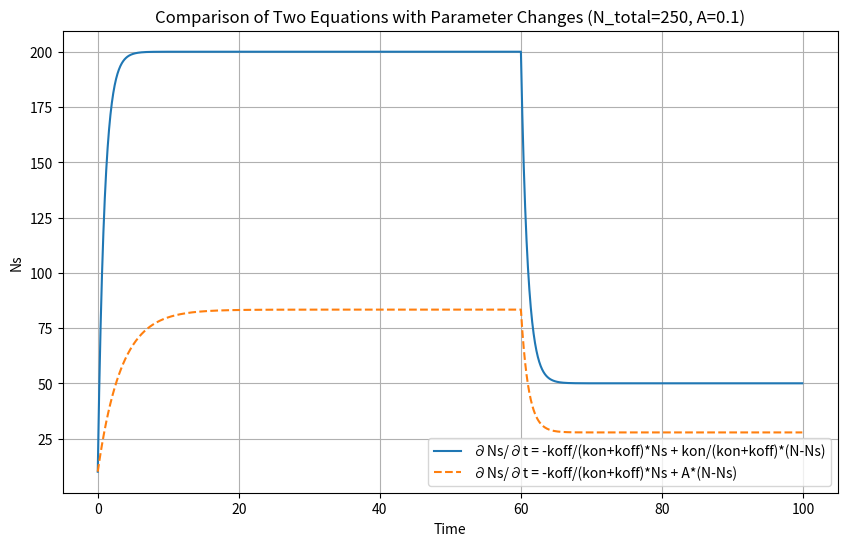

Write the Python code that produced this figure.
import numpy as np
import matplotlib.pyplot as plt

# パラメータ
N_total = 250  # Nの総数
Ns_0 = 10      # Nsの初期値
A = 0.1        # 定数A

# 時間パラメータ
t_start = 0
t_end = 100  # t=100までプロット
dt = 0.1
t_values = np.arange(t_start, t_end, dt)

# 初期 (kon, koff) と変更後の (kon, koff) の組み合わせ
initial_kon_koff = (0.8, 0.2)
changed_kon_koff = (0.2, 0.8)

# プロット
plt.figure(figsize=(10, 6))

Ns_values1 = [Ns_0]
Ns_values2 = [Ns_0]

for i, t in enumerate(t_values[:-1]):
    if t == 60:
        initial_kon_koff = changed_kon_koff

    kon, koff = initial_kon_koff

    # 微分方程式1: ∂Ns/∂t = -koff/(kon+koff)*Ns + kon/(kon+koff)*(N-Ns)
    dNs_dt1 = -koff / (kon + koff) * Ns_values1[-1] + kon / (kon + koff) * (N_total - Ns_values1[-1])
    Ns_new1 = Ns_values1[-1] + dNs_dt1 * dt
    Ns_values1.append(Ns_new1)

    # 微分方程式2: ∂Ns/∂t = -koff/(kon+koff)*Ns + A*(N-Ns)
    dNs_dt2 = -koff / (kon + koff) * Ns_values2[-1] + A * (N_total - Ns_values2[-1])
    Ns_new2 = Ns_values2[-1] + dNs_dt2 * dt
    Ns_values2.append(Ns_new2)

   # if t == 60:
   #     plt.axvline(x=t, color='red', linestyle='--', label='kon, koff change')

plt.plot(t_values, Ns_values1, label='∂Ns/∂t = -koff/(kon+koff)*Ns + kon/(kon+koff)*(N-Ns)')
plt.plot(t_values, Ns_values2, label='∂Ns/∂t = -koff/(kon+koff)*Ns + A*(N-Ns)', linestyle='--')

plt.xlabel('Time')
plt.ylabel('Ns')
plt.legend()
plt.title(f'Comparison of Two Equations with Parameter Changes (N_total={N_total}, A={A})')
plt.grid(True)

# グラフを保存
plt.savefig('houkai_comparison_of_Two_Equations_with_Parameter_Changes.png')

plt.show()

